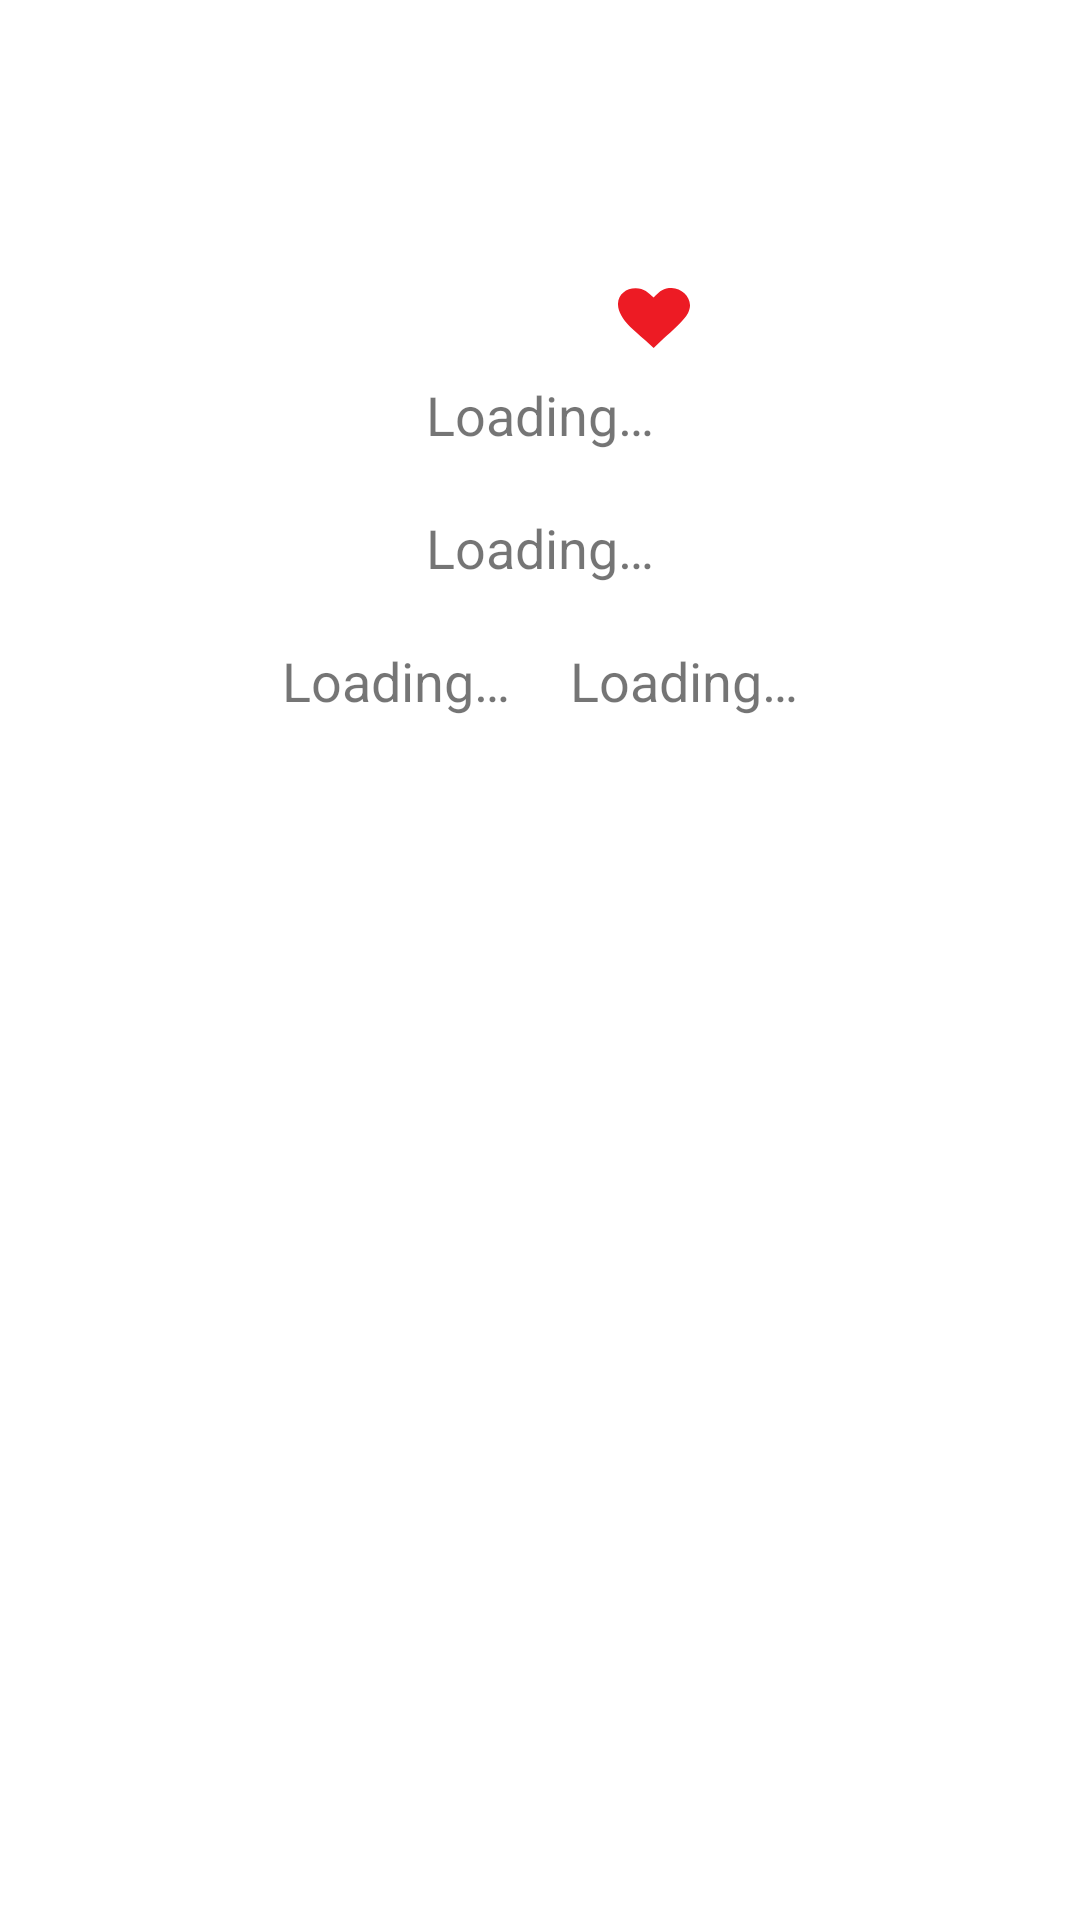

Layout XML and referenced resources for this Android screen:
<!-- AndroidManifest.xml: application theme Theme.SubmissionDicodingAwal -->
<!-- res/layout/layout_profile.xml -->
<?xml version="1.0" encoding="utf-8"?>
<androidx.constraintlayout.widget.ConstraintLayout xmlns:android="http://schemas.android.com/apk/res/android"
    xmlns:app="http://schemas.android.com/apk/res-auto"
    xmlns:tools="http://schemas.android.com/tools"
    android:layout_width="match_parent"
    android:layout_height="match_parent">

    <ProgressBar
        android:id="@+id/progressBar"
        style="?android:attr/progressBarStyle"
        android:layout_width="wrap_content"
        android:layout_height="wrap_content"
        android:visibility="gone"
        app:layout_constraintBottom_toBottomOf="@+id/tabLayout"
        app:layout_constraintEnd_toEndOf="parent"
        app:layout_constraintStart_toStartOf="parent"
        app:layout_constraintTop_toTopOf="parent"
        tools:visibility="visible" />

    <ImageView
        android:id="@+id/iv_profile"
        android:layout_width="100dp"
        android:layout_height="100dp"
        android:layout_marginTop="16dp"
        app:layout_constraintEnd_toEndOf="parent"
        app:layout_constraintStart_toStartOf="parent"
        app:layout_constraintTop_toTopOf="parent"
        tools:srcCompat="@tools:sample/avatars" />

    <ImageView
        android:id="@+id/iv_bookmark"
        android:layout_width="wrap_content"
        android:layout_height="wrap_content"
        android:contentDescription="Save"
        android:src="@drawable/ic_heart"
        android:tag="Not Saved"
        app:layout_constraintBottom_toBottomOf="@+id/iv_profile"
        app:layout_constraintEnd_toEndOf="@+id/iv_profile" />

    <LinearLayout
        android:id="@+id/linearLayout"
        android:layout_width="match_parent"
        android:layout_height="wrap_content"
        android:orientation="vertical"
        app:layout_constraintEnd_toEndOf="parent"
        app:layout_constraintStart_toStartOf="parent"
        app:layout_constraintTop_toBottomOf="@id/iv_profile">

        <TextView
            android:id="@+id/tv_name"
            android:layout_width="wrap_content"
            android:layout_height="wrap_content"
            android:layout_gravity="center"
            android:padding="10dp"
            android:text="@string/loading"
            android:textSize="18sp" />

        <TextView
            android:id="@+id/tv_username"
            android:layout_width="wrap_content"
            android:layout_height="wrap_content"
            android:layout_gravity="center"
            android:padding="10dp"
            android:text="@string/loading"
            android:textSize="18sp" />

        <LinearLayout
            android:layout_width="wrap_content"
            android:layout_height="wrap_content"
            android:layout_gravity="center"
            android:orientation="horizontal"
            app:layout_constraintTop_toBottomOf="@id/iv_profile">

            <TextView
                android:id="@+id/tv_followers"
                android:layout_width="wrap_content"
                android:layout_height="wrap_content"
                android:layout_gravity="center"
                android:padding="10dp"
                android:text="@string/loading"
                android:textSize="18sp" />

            <TextView
                android:id="@+id/tv_following"
                android:layout_width="wrap_content"
                android:layout_height="wrap_content"
                android:layout_gravity="center"
                android:padding="10dp"
                android:text="@string/loading"
                android:textSize="18sp" />
        </LinearLayout>
    </LinearLayout>

    <com.google.android.material.tabs.TabLayout
        android:id="@+id/tabLayout"
        android:layout_width="match_parent"
        android:layout_height="wrap_content"
        app:layout_constraintEnd_toEndOf="parent"
        app:layout_constraintStart_toStartOf="parent"
        app:layout_constraintTop_toBottomOf="@id/linearLayout" />

    <androidx.viewpager2.widget.ViewPager2
        android:id="@+id/viewPager"
        android:layout_width="match_parent"
        android:layout_height="0dp"
        app:layout_constraintBottom_toBottomOf="parent"
        app:layout_constraintEnd_toEndOf="parent"
        app:layout_constraintStart_toStartOf="parent"
        app:layout_constraintTop_toBottomOf="@id/tabLayout" />

</androidx.constraintlayout.widget.ConstraintLayout>
<!-- resources referenced by this layout -->
<resources>
  <!-- drawable ic_heart (drawable) -->
  <vector xmlns:android="http://schemas.android.com/apk/res/android"
      android:width="24dp"
      android:height="20dp"
      android:viewportWidth="122.88"
      android:viewportHeight="107.39">
      <path
          android:fillColor="#ed1b24"
          android:fillType="evenOdd"
          android:pathData="M60.83,17.18c8,-8.35 13.62,-15.57 26,-17C110,-2.46 131.27,21.26 119.57,44.61c-3.33,6.65 -10.11,14.56 -17.61,22.32 -8.23,8.52 -17.34,16.87 -23.72,23.2l-17.4,17.26L46.46,93.55C29.16,76.89 1,55.92 0,29.94 -0.63,11.74 13.73,0.08 30.25,0.29c14.76,0.2 21,7.54 30.58,16.89Z" />
  </vector>
  <string name="loading">Loading…</string>
  <style name="Theme.SubmissionDicodingAwal" parent="Theme.MaterialComponents.DayNight.DarkActionBar">
          
          <item name="colorPrimary">@color/purple_500</item>
          <item name="colorPrimaryVariant">@color/purple_700</item>
          <item name="colorOnPrimary">@color/white</item>
          
          <item name="colorSecondary">@color/teal_200</item>
          <item name="colorSecondaryVariant">@color/teal_700</item>
          <item name="colorOnSecondary">@color/black</item>
          
          <item name="android:statusBarColor">?attr/colorPrimaryVariant</item>
          
      </style>
  <!-- not gathered from this repository: default colours our renderer supplied (Android Studio template values) -->
  <color name="purple_500">#FF6200EE</color>
  <color name="purple_700">#FF3700B3</color>
  <color name="teal_200">#FF03DAC5</color>
  <color name="teal_700">#FF018786</color>
  <color name="black">#FF000000</color>
  <color name="white">#FFFFFFFF</color>
</resources>
